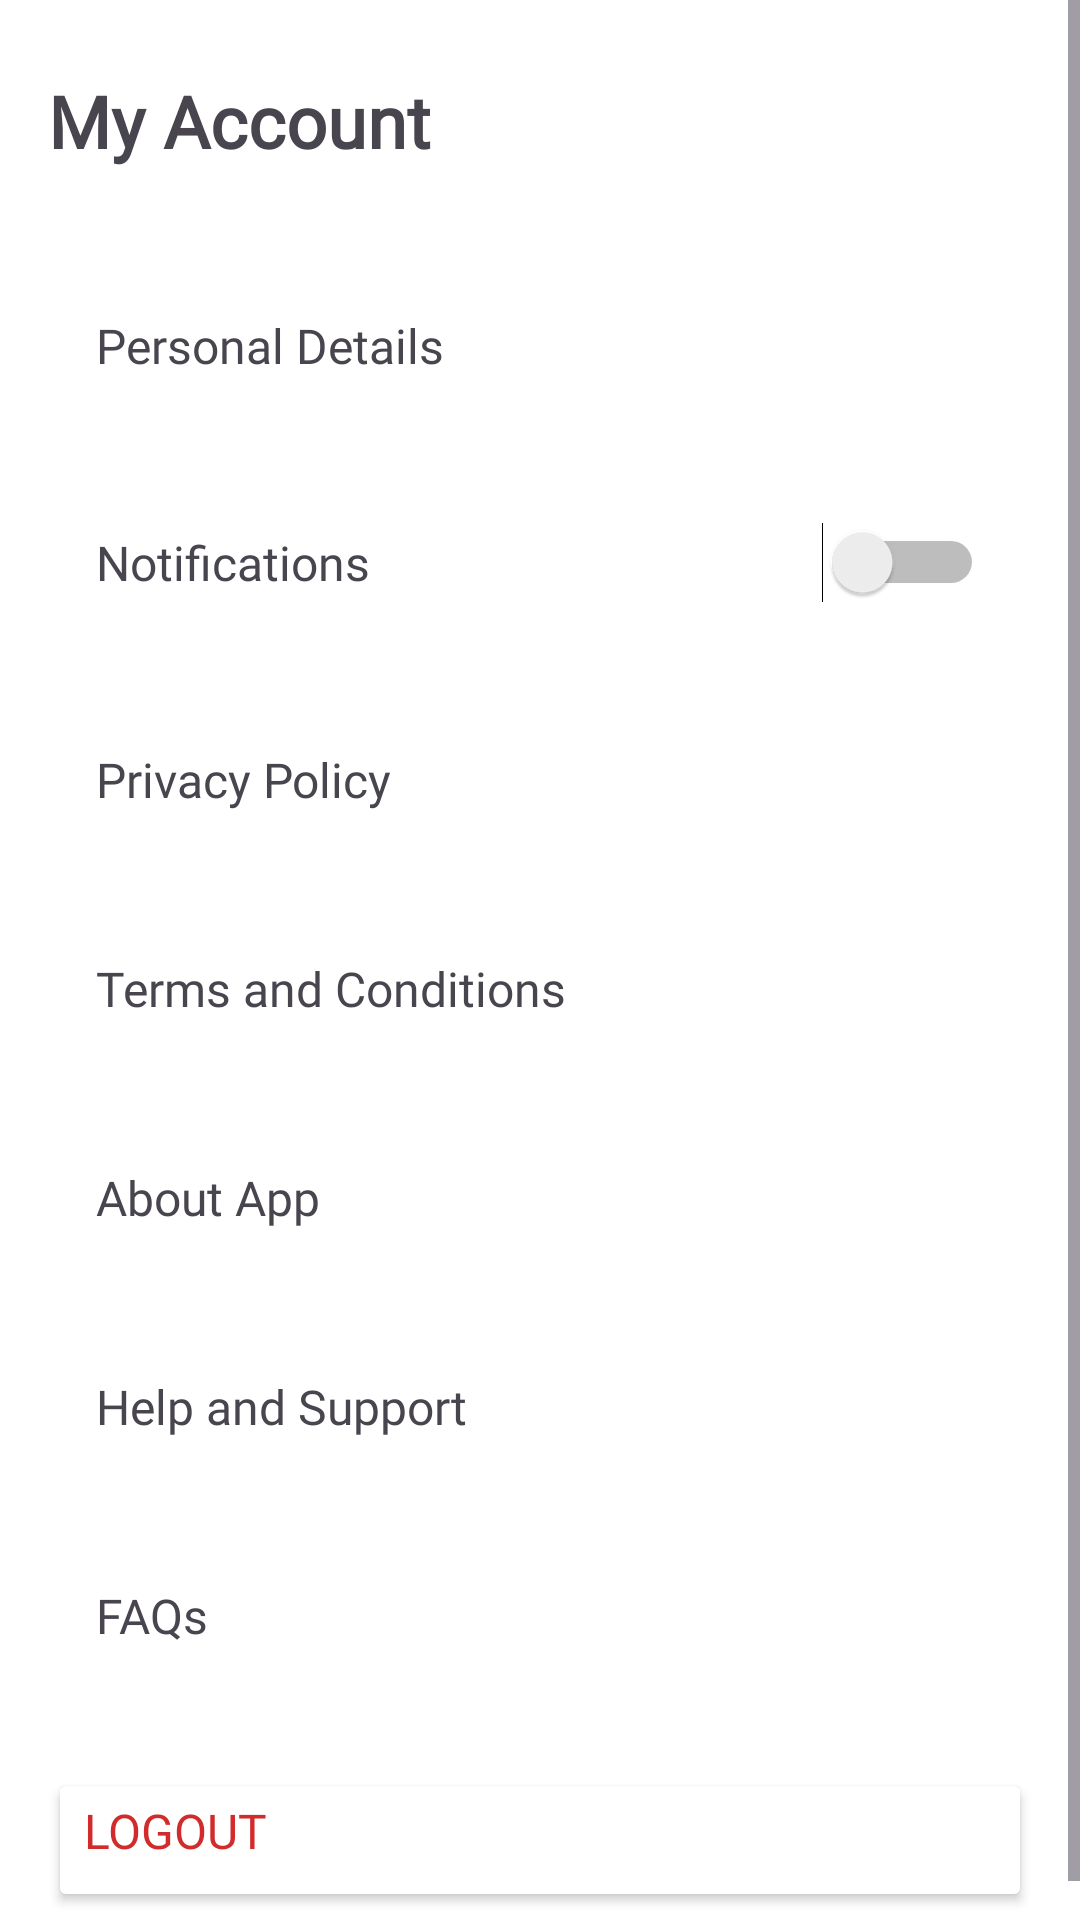

Layout XML and referenced resources for this Android screen:
<!-- AndroidManifest.xml: application theme Theme.ProjectStay -->
<!-- res/layout/fragment_profile.xml -->
<?xml version="1.0" encoding="utf-8"?>
<ScrollView
    xmlns:android="http://schemas.android.com/apk/res/android"
    android:layout_width="match_parent"
    android:layout_height="match_parent"
    android:background="@android:color/white">

    <LinearLayout
        android:layout_width="match_parent"
        android:layout_height="wrap_content"
        android:orientation="vertical"
        android:padding="16dp"
        android:layout_marginTop="8dp">

        
        <TextView
            android:id="@+id/tvMyAccount"
            android:layout_width="wrap_content"
            android:layout_height="wrap_content"
            android:text="My Account"
            android:fontFamily="@font/montserrat"
            android:textSize="24sp"
            android:textStyle="bold"
            android:paddingBottom="16dp" />

        
        <LinearLayout
            android:id="@+id/btnPersonalDetails"
            android:layout_width="match_parent"
            android:layout_height="wrap_content"
            android:orientation="horizontal"
            android:gravity="center_vertical"
            android:background="@drawable/button_background"
            android:padding="16dp"
            android:layout_marginTop="16dp"
            android:clickable="true"
            android:focusable="true">

            <TextView
                android:layout_width="0dp"
                android:layout_height="wrap_content"
                android:layout_weight="1"
                android:text="Personal Details"
                android:fontFamily="@font/montserrat"
                android:textSize="16sp" />

            <ImageView
                android:layout_width="wrap_content"
                android:layout_height="wrap_content"

                android:src="@drawable/ic_arrow_right" />
        </LinearLayout>

        
        <LinearLayout
            android:id="@+id/btnNotifications"
            android:layout_width="match_parent"
            android:layout_height="wrap_content"
            android:orientation="horizontal"
            android:gravity="center_vertical"
            android:background="@drawable/button_background"
            android:padding="16dp"
            android:layout_marginTop="16dp"
            android:clickable="true"
            android:focusable="true">

            <TextView
                android:layout_width="0dp"
                android:layout_height="wrap_content"
                android:layout_weight="1"
                android:text="Notifications"
                android:fontFamily="@font/montserrat"
                android:textSize="16sp" />

            <Switch
                android:id="@+id/switchNotifications"
                android:layout_width="wrap_content"
                android:layout_height="wrap_content" />
        </LinearLayout>

        
        <LinearLayout
            android:id="@+id/btnPrivacyPolicy"
            android:layout_width="match_parent"
            android:layout_height="wrap_content"
            android:orientation="horizontal"
            android:gravity="center_vertical"
            android:background="@drawable/button_background"
            android:padding="16dp"
            android:layout_marginTop="16dp"
            android:clickable="true"
            android:focusable="true">

            <TextView
                android:layout_width="0dp"
                android:layout_height="wrap_content"
                android:layout_weight="1"
                android:text="Privacy Policy"
                android:fontFamily="@font/montserrat"
                android:textSize="16sp" />

            <ImageView
                android:layout_width="wrap_content"
                android:layout_height="wrap_content"
                android:src="@drawable/ic_arrow_right" />
        </LinearLayout>

        
        <LinearLayout
            android:id="@+id/btnTermsConditions"
            android:layout_width="match_parent"
            android:layout_height="wrap_content"
            android:orientation="horizontal"
            android:gravity="center_vertical"
            android:background="@drawable/button_background"
            android:padding="16dp"
            android:layout_marginTop="16dp"
            android:clickable="true"
            android:focusable="true">

            <TextView
                android:layout_width="0dp"
                android:layout_height="wrap_content"
                android:layout_weight="1"
                android:text="Terms and Conditions"
                android:fontFamily="@font/montserrat"
                android:textSize="16sp" />

            <ImageView
                android:layout_width="wrap_content"
                android:layout_height="wrap_content"
                android:src="@drawable/ic_arrow_right" />
        </LinearLayout>

        
        <LinearLayout
            android:id="@+id/btnAboutApp"
            android:layout_width="match_parent"
            android:layout_height="wrap_content"
            android:orientation="horizontal"
            android:gravity="center_vertical"
            android:background="@drawable/button_background"
            android:padding="16dp"
            android:layout_marginTop="16dp"
            android:clickable="true"
            android:focusable="true">

            <TextView
                android:layout_width="0dp"
                android:layout_height="wrap_content"
                android:layout_weight="1"
                android:text="About App"
                android:fontFamily="@font/montserrat"
                android:textSize="16sp" />

            <ImageView
                android:layout_width="wrap_content"
                android:layout_height="wrap_content"
                android:src="@drawable/ic_arrow_right" />
        </LinearLayout>

        
        <LinearLayout
            android:id="@+id/btnHelpSupport"
            android:layout_width="match_parent"
            android:layout_height="wrap_content"
            android:orientation="horizontal"
            android:gravity="center_vertical"
            android:background="@drawable/button_background"
            android:padding="16dp"
            android:layout_marginTop="16dp"
            android:clickable="true"
            android:focusable="true">

            <TextView
                android:layout_width="0dp"
                android:layout_height="wrap_content"
                android:layout_weight="1"
                android:text="Help and Support"
                android:fontFamily="@font/montserrat"
                android:textSize="16sp" />

            <ImageView
                android:layout_width="wrap_content"
                android:layout_height="wrap_content"
                android:src="@drawable/ic_arrow_right" />
        </LinearLayout>

        
        <LinearLayout
            android:id="@+id/btnFAQs"
            android:layout_width="match_parent"
            android:layout_height="wrap_content"
            android:orientation="horizontal"
            android:gravity="center_vertical"
            android:background="@drawable/button_background"
            android:padding="16dp"
            android:layout_marginTop="16dp"
            android:clickable="true"
            android:focusable="true">

            <TextView
                android:layout_width="0dp"
                android:layout_height="wrap_content"
                android:layout_weight="1"
                android:text="FAQs"
                android:fontFamily="@font/montserrat"
                android:textSize="16sp" />

            <ImageView
                android:layout_width="wrap_content"
                android:layout_height="wrap_content"
                android:src="@drawable/ic_arrow_right" />
        </LinearLayout>

        
        <androidx.appcompat.widget.AppCompatButton
            android:id="@+id/btnLogout"
            android:layout_width="match_parent"
            android:layout_height="wrap_content"
            android:layout_marginTop="24dp"
            android:backgroundTint="@color/white"
            android:gravity="left"
            android:text="Logout"
            android:fontFamily="@font/montserrat"
            android:textColor="@color/stay_red"

            android:textSize="16sp" />

    </LinearLayout>
</ScrollView>
<!-- resources referenced by this layout -->
<resources>
  <color name="stay_red">#D22B2B</color>
  <color name="white">#FFFFFFFF</color>
  <style name="Theme.ProjectStay" parent="Base.Theme.ProjectStay" />
  <style name="Base.Theme.ProjectStay" parent="Theme.Material3.DayNight.NoActionBar">
          
          
      </style>
</resources>
